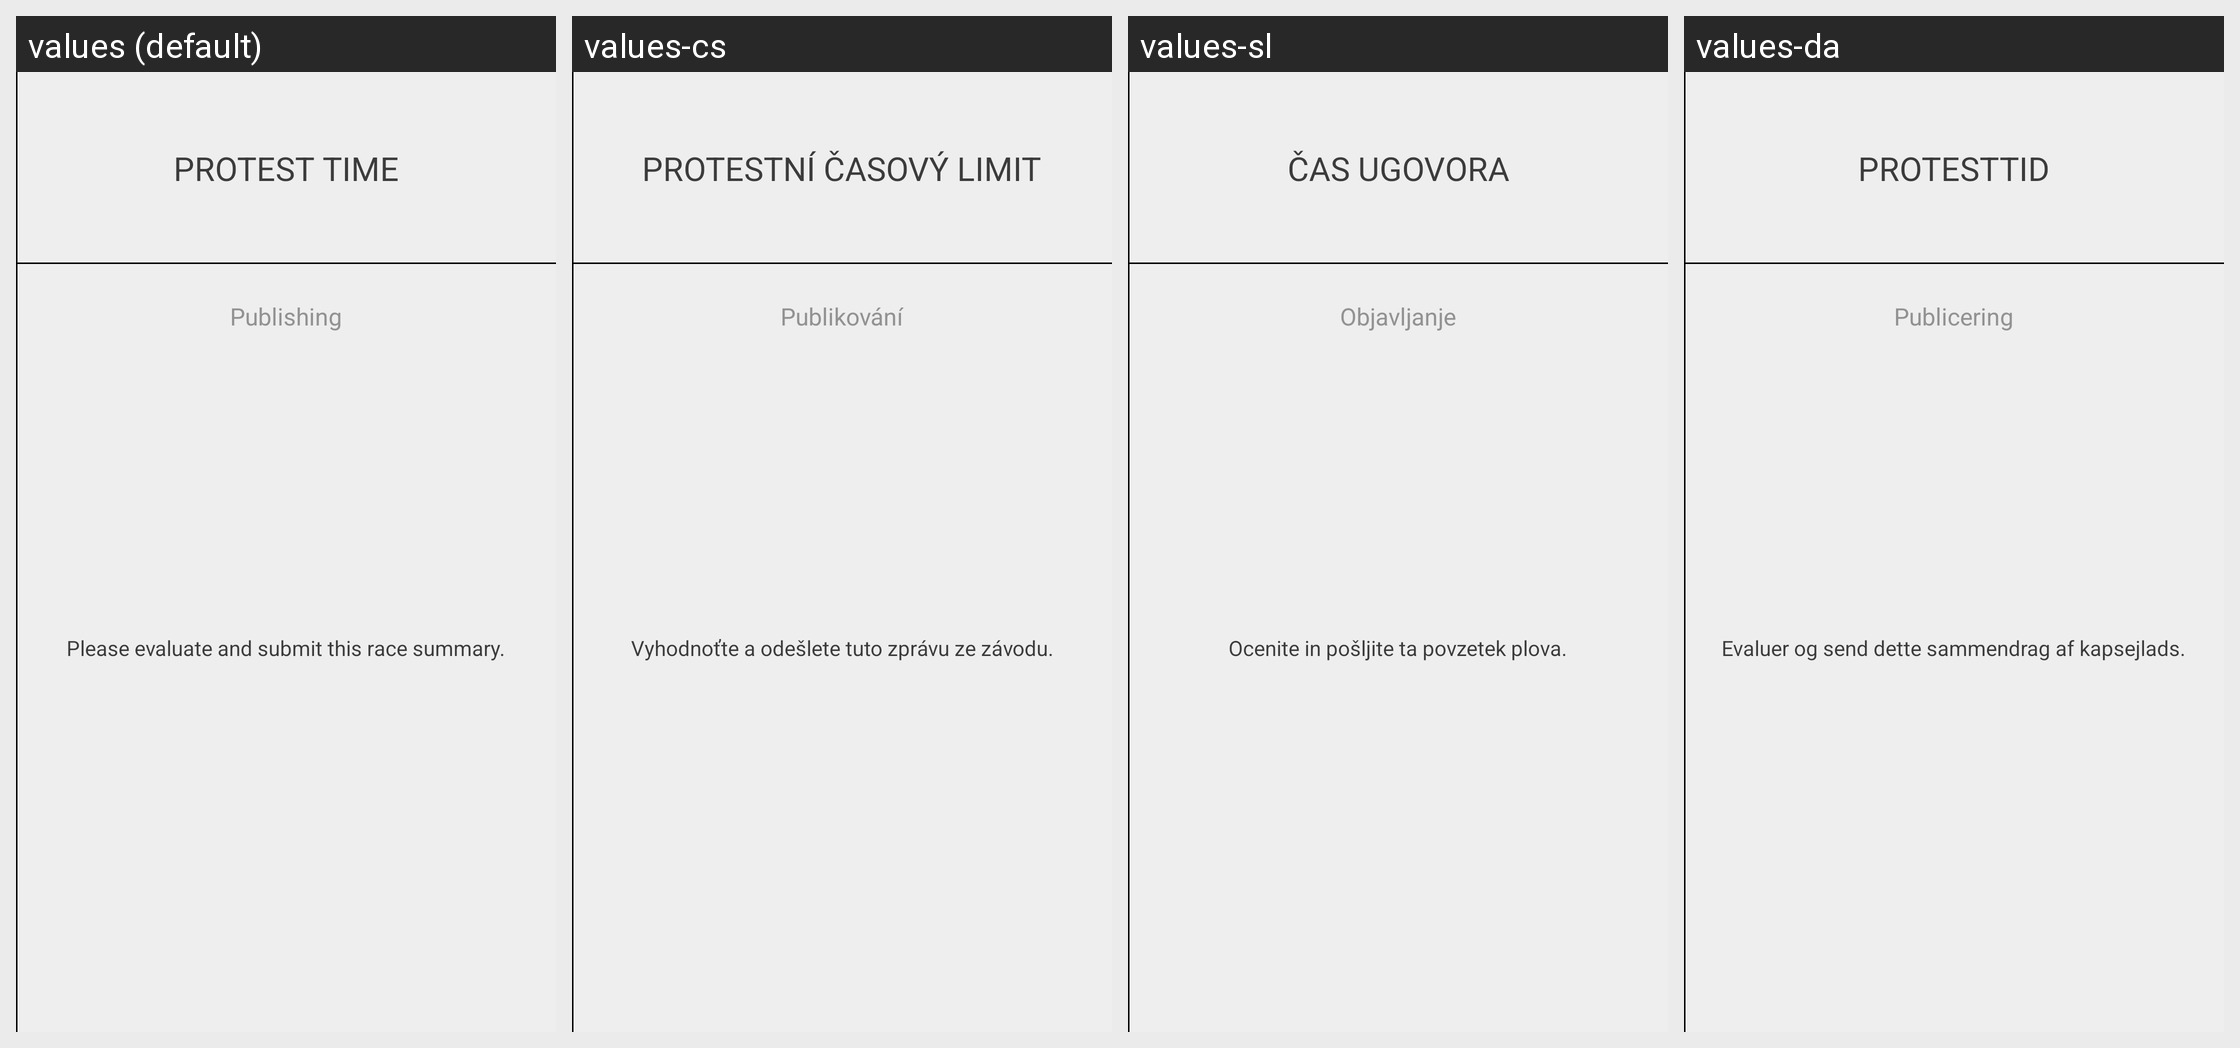

The same Android screen rendered under several of its app's locales, left to right. List the strings drawn on it with the default value and each locale's translation.
Android screen res/layout/race_finished_right.xml rendered under 4 locales, left to right: values (default), values-cs, values-sl, values-da. Device: Nexus 5 (rendered at 1080×1920; each locale shown at half size, 540×960, under a caption strip naming it); theme AppTheme.
Other locales in the repository, not shown: values-de, values-en, values-es, values-fr, values-it, values-ja, values-pt, values-ru, values-zh.
Strings drawn on this screen, with the default value and each locale's value (text and hints the layout hard-codes, and strings that could not be matched under every locale, appear in the picture but are not listed):

protest_time
  values: Protest Time
  values-cs: Protestní časový limit
  values-sl: Čas ugovora
  values-da: Protesttid

finished_publishing
  values: Publishing
  values-cs: Publikování
  values-sl: Objavljanje
  values-da: Publicering

finished_text_01
  values: Please evaluate and submit this race summary.
  values-cs: Vyhodnoťte a odešlete tuto zprávu ze závodu.
  values-sl: Ocenite in pošljite ta povzetek plova.
  values-da: Evaluer og send dette sammendrag af kapsejlads.
